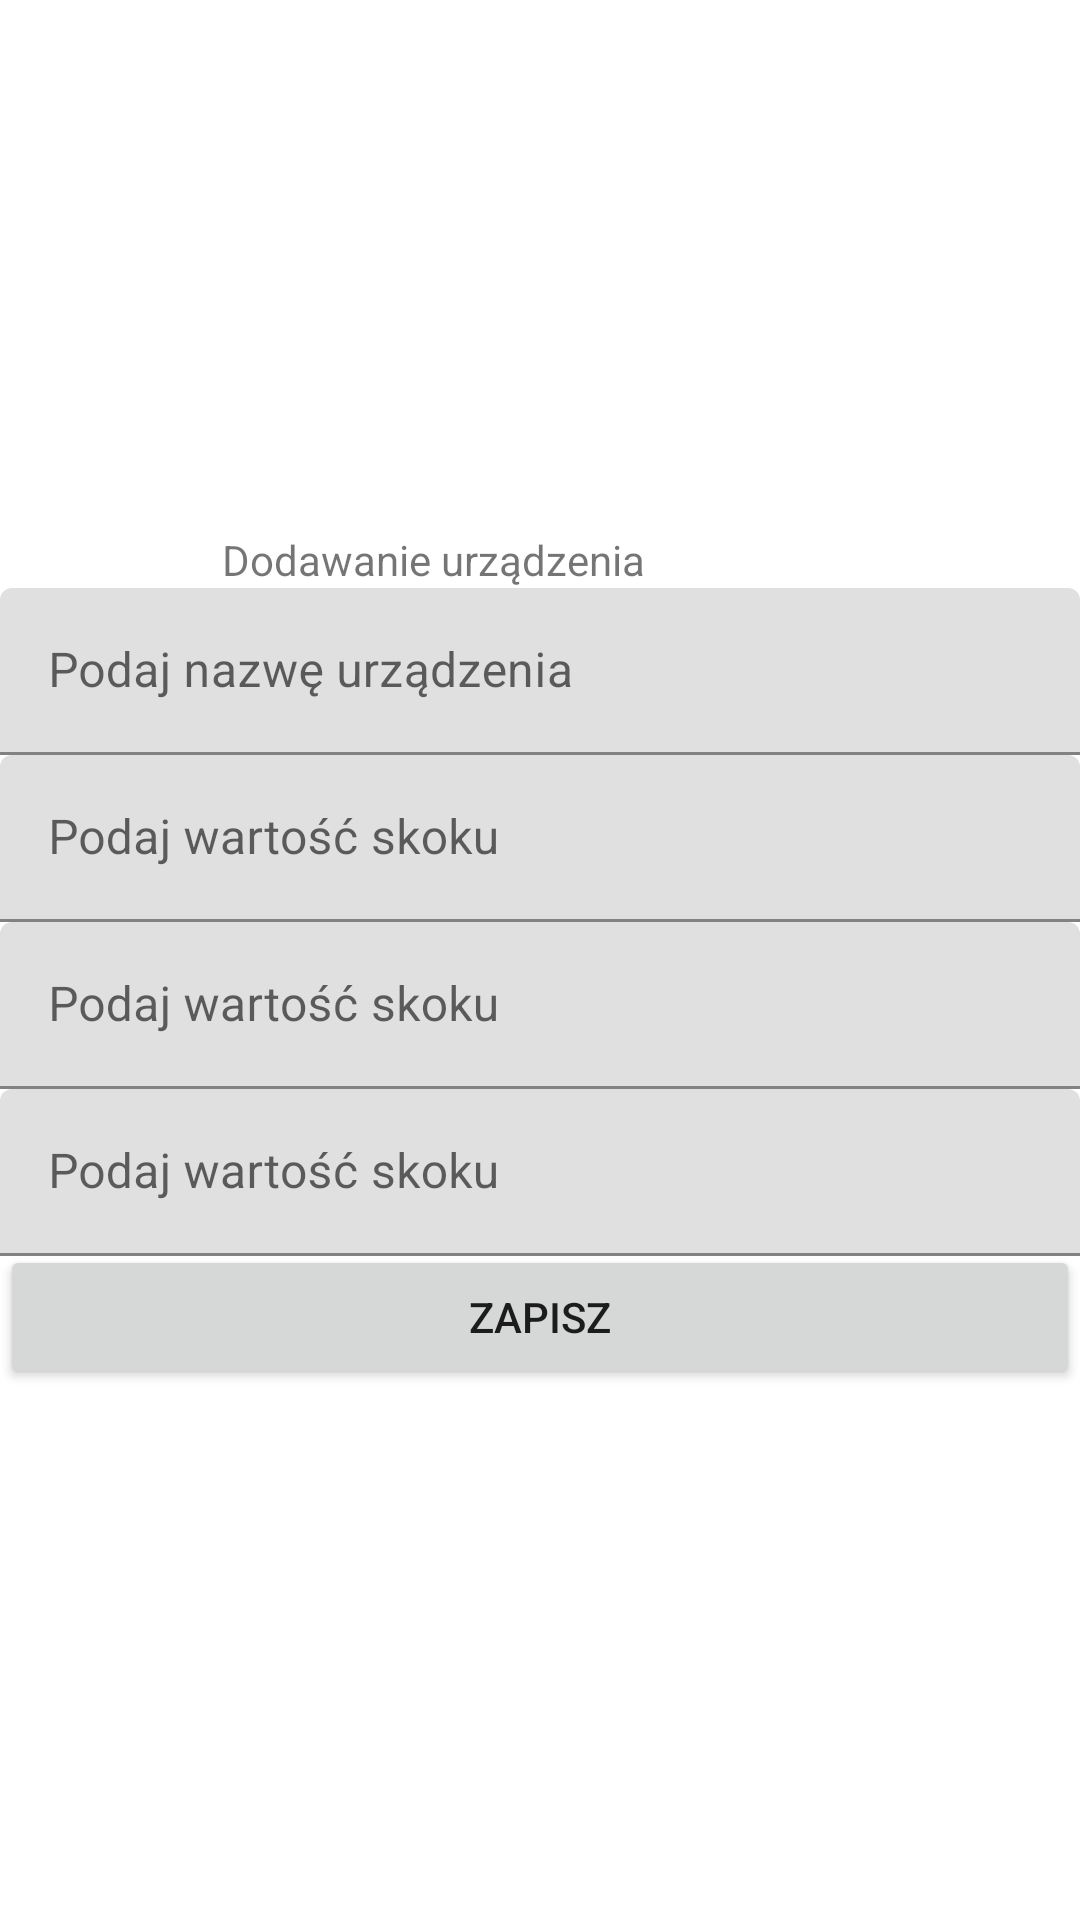

The Android layout XML behind this screen, and the referenced resources:
<!-- AndroidManifest.xml: application theme Theme.ProjektFinal -->
<!-- res/layout/activity_fixture_builder.xml -->
<?xml version="1.0" encoding="utf-8"?>
<androidx.constraintlayout.widget.ConstraintLayout xmlns:android="http://schemas.android.com/apk/res/android"
    xmlns:app="http://schemas.android.com/apk/res-auto"
    xmlns:tools="http://schemas.android.com/tools"
    android:layout_width="match_parent"
    android:layout_height="match_parent">

    <RelativeLayout
        android:layout_width="match_parent"
        android:layout_height="match_parent"
        android:gravity="center"
        >

        <TextView
            android:id="@+id/textView10"
            android:layout_width="wrap_content"
            android:layout_height="wrap_content"
            android:layout_alignParentEnd="true"
            android:layout_marginEnd="145dp"
            android:gravity="center"
            android:text="Dodawanie urządzenia" />

        <LinearLayout
            android:id="@+id/nameLL"
            android:layout_width="match_parent"
            android:layout_height="wrap_content"
            android:layout_below="@id/textView10"
            android:orientation="horizontal">

            <com.google.android.material.textfield.TextInputLayout
                android:layout_width="0dp"
                android:layout_height="wrap_content"
                android:layout_weight="4">

                <com.google.android.material.textfield.TextInputEditText
                    android:id="@+id/nameTextInput"
                    android:layout_width="match_parent"
                    android:layout_height="wrap_content"
                    android:hint="Podaj nazwę urządzenia"
                    android:inputType="numberSigned|numberDecimal" />
            </com.google.android.material.textfield.TextInputLayout>


        </LinearLayout>

        <LinearLayout
            android:id="@+id/addressLL"
            android:layout_width="match_parent"
            android:layout_height="wrap_content"
            android:orientation="horizontal"
            android:layout_below="@id/nameLL">

            <com.google.android.material.textfield.TextInputLayout
                android:layout_width="0dp"
                android:layout_height="wrap_content"
                android:layout_weight="4">

                <com.google.android.material.textfield.TextInputEditText
                    android:id="@+id/addressTextInput"
                    android:layout_width="match_parent"
                    android:layout_height="wrap_content"
                    android:hint="Podaj wartość skoku"
                    android:inputType="numberSigned|numberDecimal" />
            </com.google.android.material.textfield.TextInputLayout>


        </LinearLayout>

        <LinearLayout
            android:id="@+id/modeLL"
            android:layout_width="match_parent"
            android:layout_height="wrap_content"
            android:orientation="horizontal"
            android:layout_below="@id/addressLL">

            <com.google.android.material.textfield.TextInputLayout
                android:layout_width="0dp"
                android:layout_height="wrap_content"
                android:layout_weight="4">

                <com.google.android.material.textfield.TextInputEditText
                    android:id="@+id/modeTextInput"
                    android:layout_width="match_parent"
                    android:layout_height="wrap_content"
                    android:hint="Podaj wartość skoku"
                    android:inputType="numberSigned|numberDecimal" />
            </com.google.android.material.textfield.TextInputLayout>

        </LinearLayout>

        <LinearLayout
            android:id="@+id/descriptionLL"
            android:layout_width="match_parent"
            android:layout_height="wrap_content"
            android:orientation="horizontal"
            android:layout_below="@id/modeLL">

            <com.google.android.material.textfield.TextInputLayout
                android:layout_width="0dp"
                android:layout_height="wrap_content"
                android:layout_weight="4">

                <com.google.android.material.textfield.TextInputEditText
                    android:id="@+id/descriptionTextInput"
                    android:layout_width="match_parent"
                    android:layout_height="wrap_content"
                    android:hint="Podaj wartość skoku"
                    android:inputType="numberSigned|numberDecimal" />
            </com.google.android.material.textfield.TextInputLayout>

        </LinearLayout>

        <Button
            android:id="@+id/saveFixtureButton"
            android:layout_width="match_parent"
            android:layout_height="wrap_content"
            android:layout_below="@id/descriptionLL"
            android:layout_marginTop="-4dp"
            android:text="Zapisz" />

    </RelativeLayout>
</androidx.constraintlayout.widget.ConstraintLayout>
<!-- resources referenced by this layout -->
<resources>
  <style name="Theme.ProjektFinal" parent="Theme.MaterialComponents.DayNight.DarkActionBar">
          
          <item name="colorPrimary">@color/purple_500</item>
          <item name="colorPrimaryVariant">@color/purple_700</item>
          <item name="colorOnPrimary">@color/white</item>
          
          <item name="colorSecondary">@color/teal_200</item>
          <item name="colorSecondaryVariant">@color/teal_700</item>
          <item name="colorOnSecondary">@color/black</item>
          
          <item name="android:statusBarColor">?attr/colorPrimaryVariant</item>
          
      </style>
  <!-- not gathered from this repository: default colours our renderer supplied (Android Studio template values) -->
  <color name="purple_500">#FF6200EE</color>
  <color name="purple_700">#FF3700B3</color>
  <color name="teal_200">#FF03DAC5</color>
  <color name="teal_700">#FF018786</color>
  <color name="black">#FF000000</color>
  <color name="white">#FFFFFFFF</color>
</resources>
